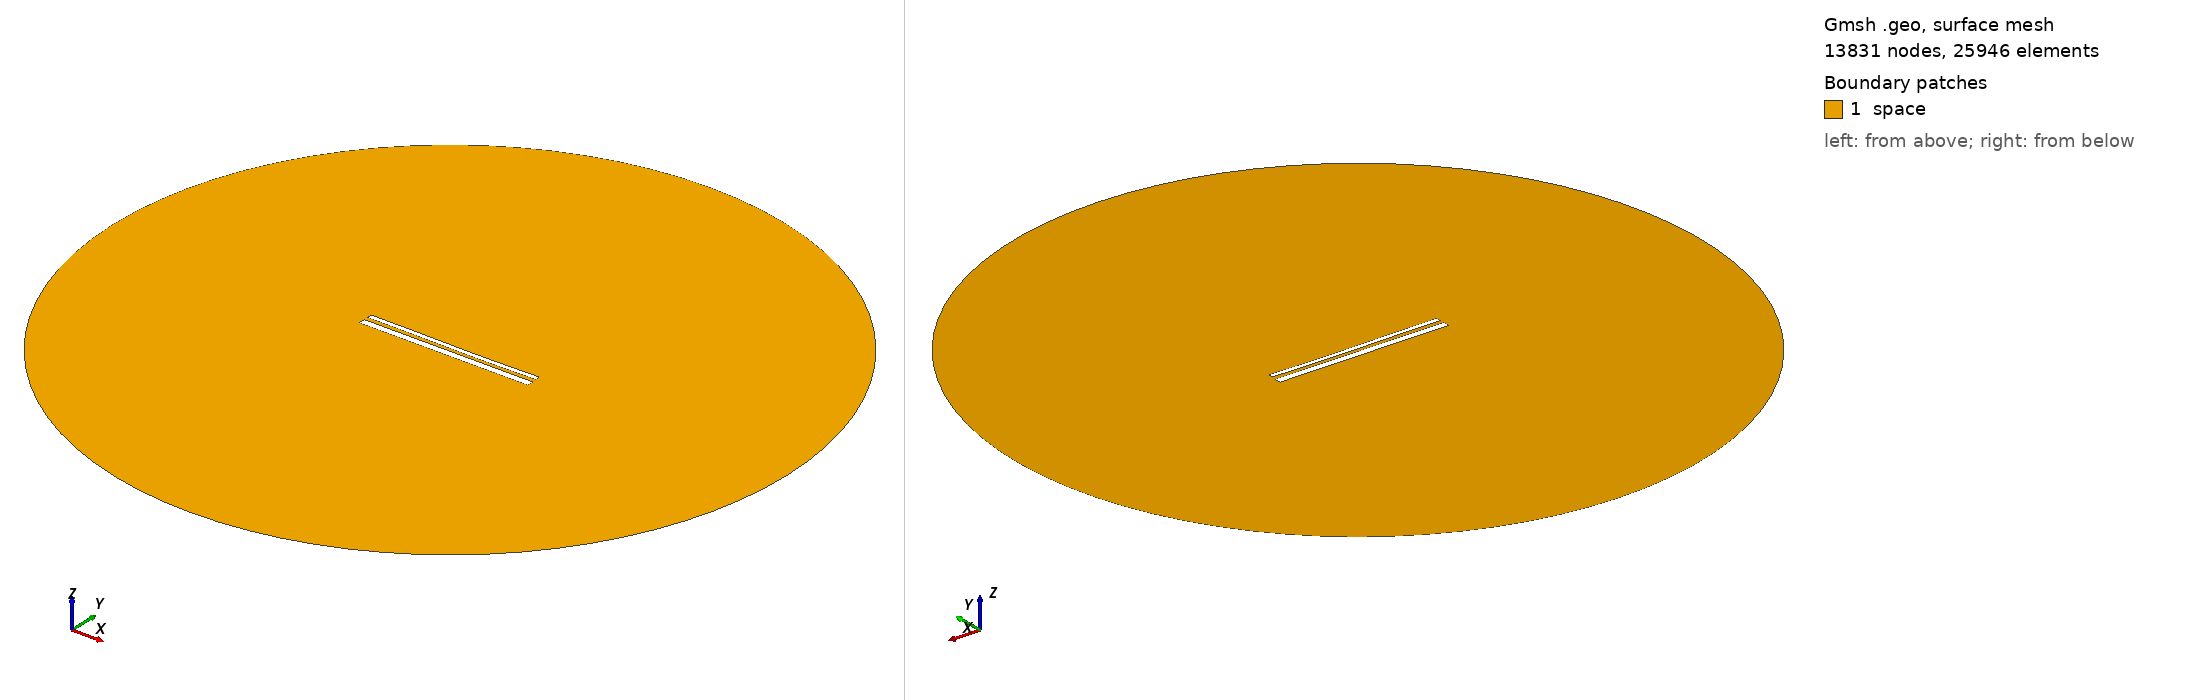

Gmsh geometry script, surface-meshed: 13831 nodes, 25946 surface elements. Boundary patches (legend numbers): 1 space. Left view from above one corner, right view from below the opposite corner. Legend entries are the model's physical surfaces. The drawing asked Gmsh for element sizes between 1% and 20% of the model's largest extent; the script's own settings can give other sizes.

=== 13768.geo (drawn) ===
//---------------------------------------
// Geometry kernel
//---------------------------------------

SetFactory("OpenCASCADE");



//---------------------------------------
// Parameters of the geometry
//---------------------------------------

// Overetch of the upper plate
overetch = 0.5;

// Distance between the plates
distance = 2.0;

// Discretization over the x axis (for the deformation)
nx = 50; 

// Length of the plate
L = 100 - overetch; 

// Number of modes
n = 4; 

// 1st mode coefficient
coeff(1) = -0.15;
beta(1) = 0.596864 * 3.1415926535 / L;

// 2nd mode coefficient
coeff(2) = -0.15;
beta(2) = 1.49418 * 3.1415926535 / L;

// 3rd mode coefficient
coeff(3) = 0.07499999999999998;
beta(3) = 2.50025 * 3.1415926535 / L;

// 4th mode coefficient
coeff(4) = 0.0;
beta(4) = 3.49999 * 3.1415926535 / L;



//---------------------------------------
// Upper plate (deformed rectangle)
//---------------------------------------

// Coordiantes of the upper plate
xmin = -50;
xmax = 50 - overetch;

// Height of the upper plate
yheight = 4 - 2 * overetch;

// Indexes of the points
UpperID[] = {};
LowerID[] = {};
LeftID[] = {};
RightID[] = {};

// Point index
p = 1;

// Horizontal edges
For i In {1:nx}
    x = xmin + (i-1)*(xmax - xmin)/(nx-1);

    y_bottom = distance / 2 + overetch;
    For j In {1:n}
        C = (Cosh(beta(j)*L) + Cos(beta(j)*L)) / (Sinh(beta(j)*L) + Sin(beta(j)*L));
        y_bottom  = y_bottom + coeff(j) * (Cosh(beta(j)*(x+50)) - Cos(beta(j)*(x+50)) - C * (Sinh(beta(j)*(x+50)) - Sin(beta(j)*(x+50))));
    EndFor

    y_top = y_bottom + yheight;

    Point(p) = {x, y_top, 0, 1.0};
    UpperID[i] = p;
    p = p + 1;

    Point(p) = {x, y_bottom, 0, 1.0};
    LowerID[i] = p;
    p = p + 1;
EndFor

// Create point lists
UpperPts[] = {}; LowerPts[] = {};
For i In {1:nx}
  UpperPts[] += {UpperID[i]};
  LowerPts[] += {LowerID[i]};
EndFor

// Build splines
Spline(1) = {UpperPts[]};
Spline(2) = {LowerPts[]};
Line(3) = {LowerPts[nx-1], UpperPts[nx-1]};
Line(4) = {LowerPts[0], UpperPts[0]};

// Build the plane surface
Curve Loop(1) = {2, 3, -1, -4};
Plane Surface(1) = {1};



//---------------------------------------
// Lower plate (rectangle)
//---------------------------------------

// Vertices
Point(1001) = {-50, -1, 0, 1.0};
Point(1002) = { 50, -1, 0, 1.0};
Point(1003) = { 50,  -5, 0, 1.0};
Point(1004) = {-50,  -5, 0, 1.0};

// Edges
Line(5) = {1001, 1002};
Line(6) = {1002, 1003};
Line(7) = {1003, 1004};
Line(8) = {1004, 1001};

// Plane surface
Line Loop(2) = {5, 6, 7, 8};
Plane Surface(2) = {2}; 



//---------------------------------------
// Outer (fictious) boundary
//---------------------------------------

// Points
Point(1005) = {0, 0, 0};       // Center
Point(1006) = {200, 0, 0};     // Start point
Point(1007) = {0, 200, 0};     // 90 degrees
Point(1008) = {-200, 0, 0};    // 180 degrees
Point(1009) = {0, -200, 0};    // 270 degrees

// Circle arcs (each needs start, center, end)
Circle(9) = {1006, 1005, 1007};
Circle(10) = {1007, 1005, 1008};
Circle(11) = {1008, 1005, 1009};
Circle(12) = {1009, 1005, 1006};

// Plane surface for the entire domain
Curve Loop(3) = {9, 10, 11, 12};
Surface(3) = {3};

// Subtract the plates from the whole domain to obtain the actual domain where we want to solve the equations
BooleanDifference{ Surface{3}; Delete; }{ Surface{1}; Surface{2}; Delete; }




//---------------------------------------
// Transfinite Lines/Curves
//---------------------------------------

// Set the number of points on the boundaries
r = 7;

// Plates
Transfinite Curve {1, 2} = 50*r Using Progression 1;
Transfinite Curve {3, 4} = 2*r Using Progression 1;
Transfinite Line {5, 7} = 50*r Using Progression 1;
Transfinite Line {6, 8} = 2*r Using Progression 1;

// Outer boundary
Transfinite Line {9, 10, 11, 12} = 20 Using Progression 1;



//---------------------------------------
// Physical groups
//---------------------------------------                

// Physical curves (boundaries)
Physical Line("force_segment", 10) = {2};
Physical Line("upper_plate", 11) = {1, 3, 4};
Physical Line("lower_plate", 12) = {5, 6, 7, 8};
Physical Line("boundary", 20) = {9, 10, 11, 12};

// Physical Surfaces
Physical Surface("space", 30) = {3};



//---------------------------------------
// 6. Generate the Mesh
//---------------------------------------

// 2D mesh generation
Mesh 2;
